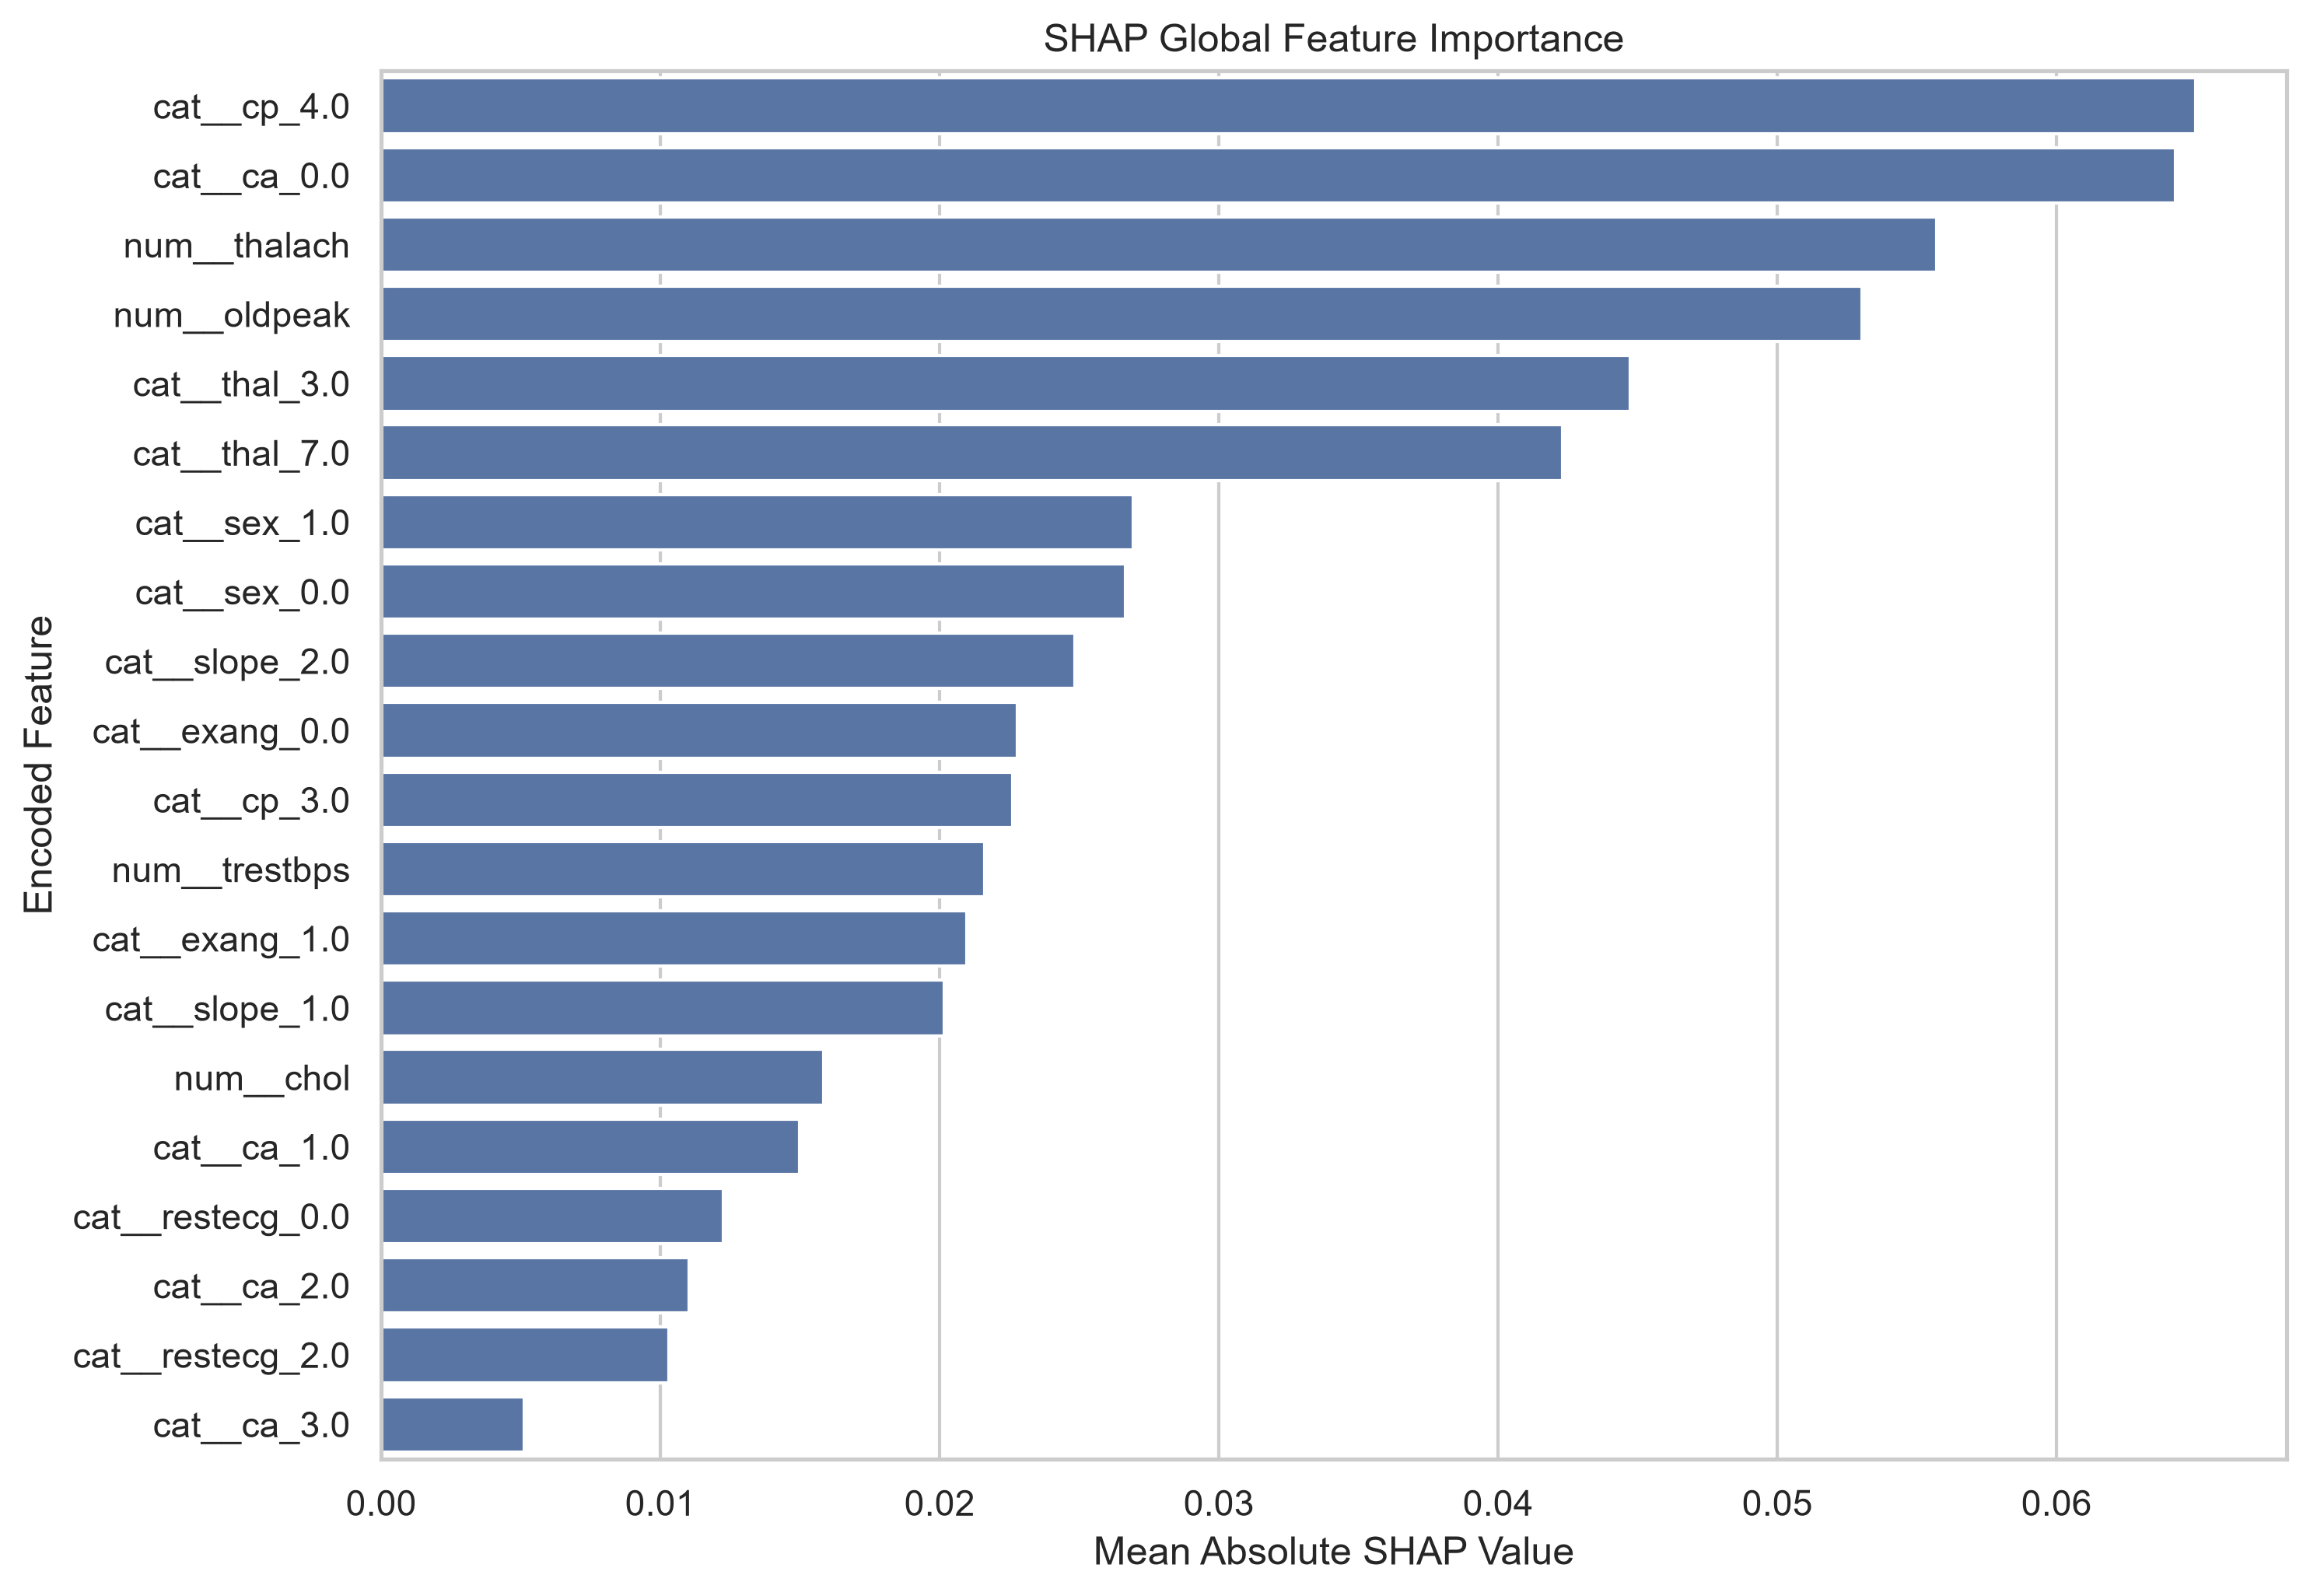

Data behind this chart, as committed beside it:
Feature, Mean Absolute SHAP
cat__cp_4.0, 0.06499
cat__ca_0.0, 0.06424
num__thalach, 0.0557
num__oldpeak, 0.05304
cat__thal_3.0, 0.04472
cat__thal_7.0, 0.04231
cat__sex_1.0, 0.02692
cat__sex_0.0, 0.02665
cat__slope_2.0, 0.02483
cat__exang_0.0, 0.02279
cat__cp_3.0, 0.02261
num__trestbps, 0.02161
cat__exang_1.0, 0.02097
cat__slope_1.0, 0.02017
num__chol, 0.01585
cat__ca_1.0, 0.01497
cat__restecg_0.0, 0.01225
cat__ca_2.0, 0.01101
cat__restecg_2.0, 0.01029
cat__ca_3.0, 0.005107
cat__cp_2.0, 0.004167
cat__cp_1.0, 0.003438
cat__fbs_1.0, 0.00193
cat__fbs_0.0, 0.00185
num__age, 0.001267
cat__slope_3.0, 0.001047
cat__thal_6.0, 0.0006532
cat__restecg_1.0, 0.00014
